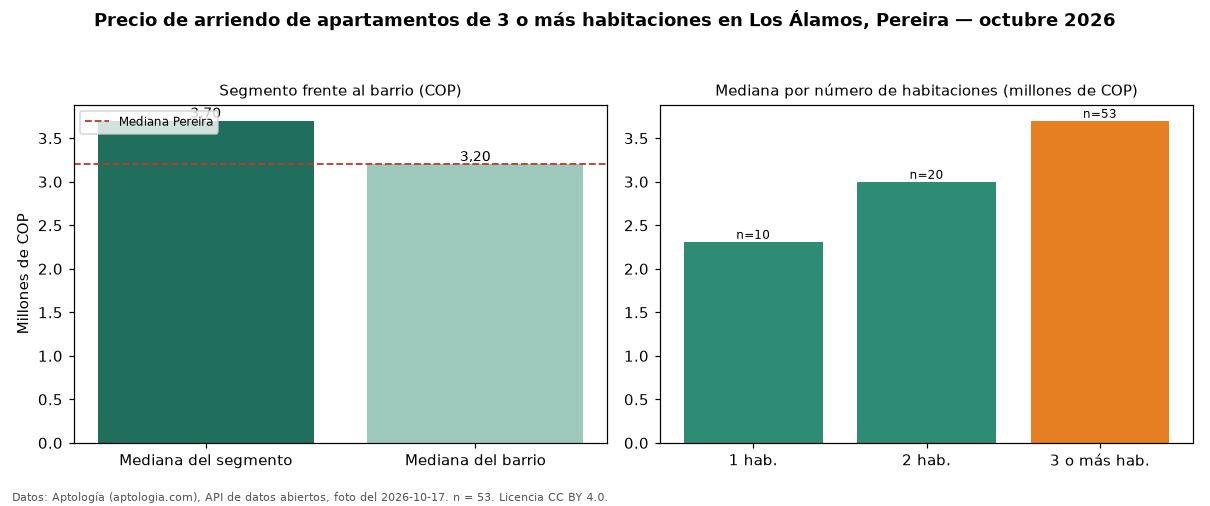

Values plotted in this chart, from the file beside it:
seccion, metrica, valor_cop, n
precio, mediana, 3700000, 53
habitaciones, 1, 2310000, 10
habitaciones, 2, 3000000, 20
habitaciones, 3+, 3700000, 53
barrio, mediana_barrio_todos_los_tamanos, 3200000, 83
ciudad, mediana_ciudad, 3200000, 
fuente, fecha_foto, 2026-10-17, 
fuente, atribucion, https://www.aptologia.com/arriendo/perei…, 
